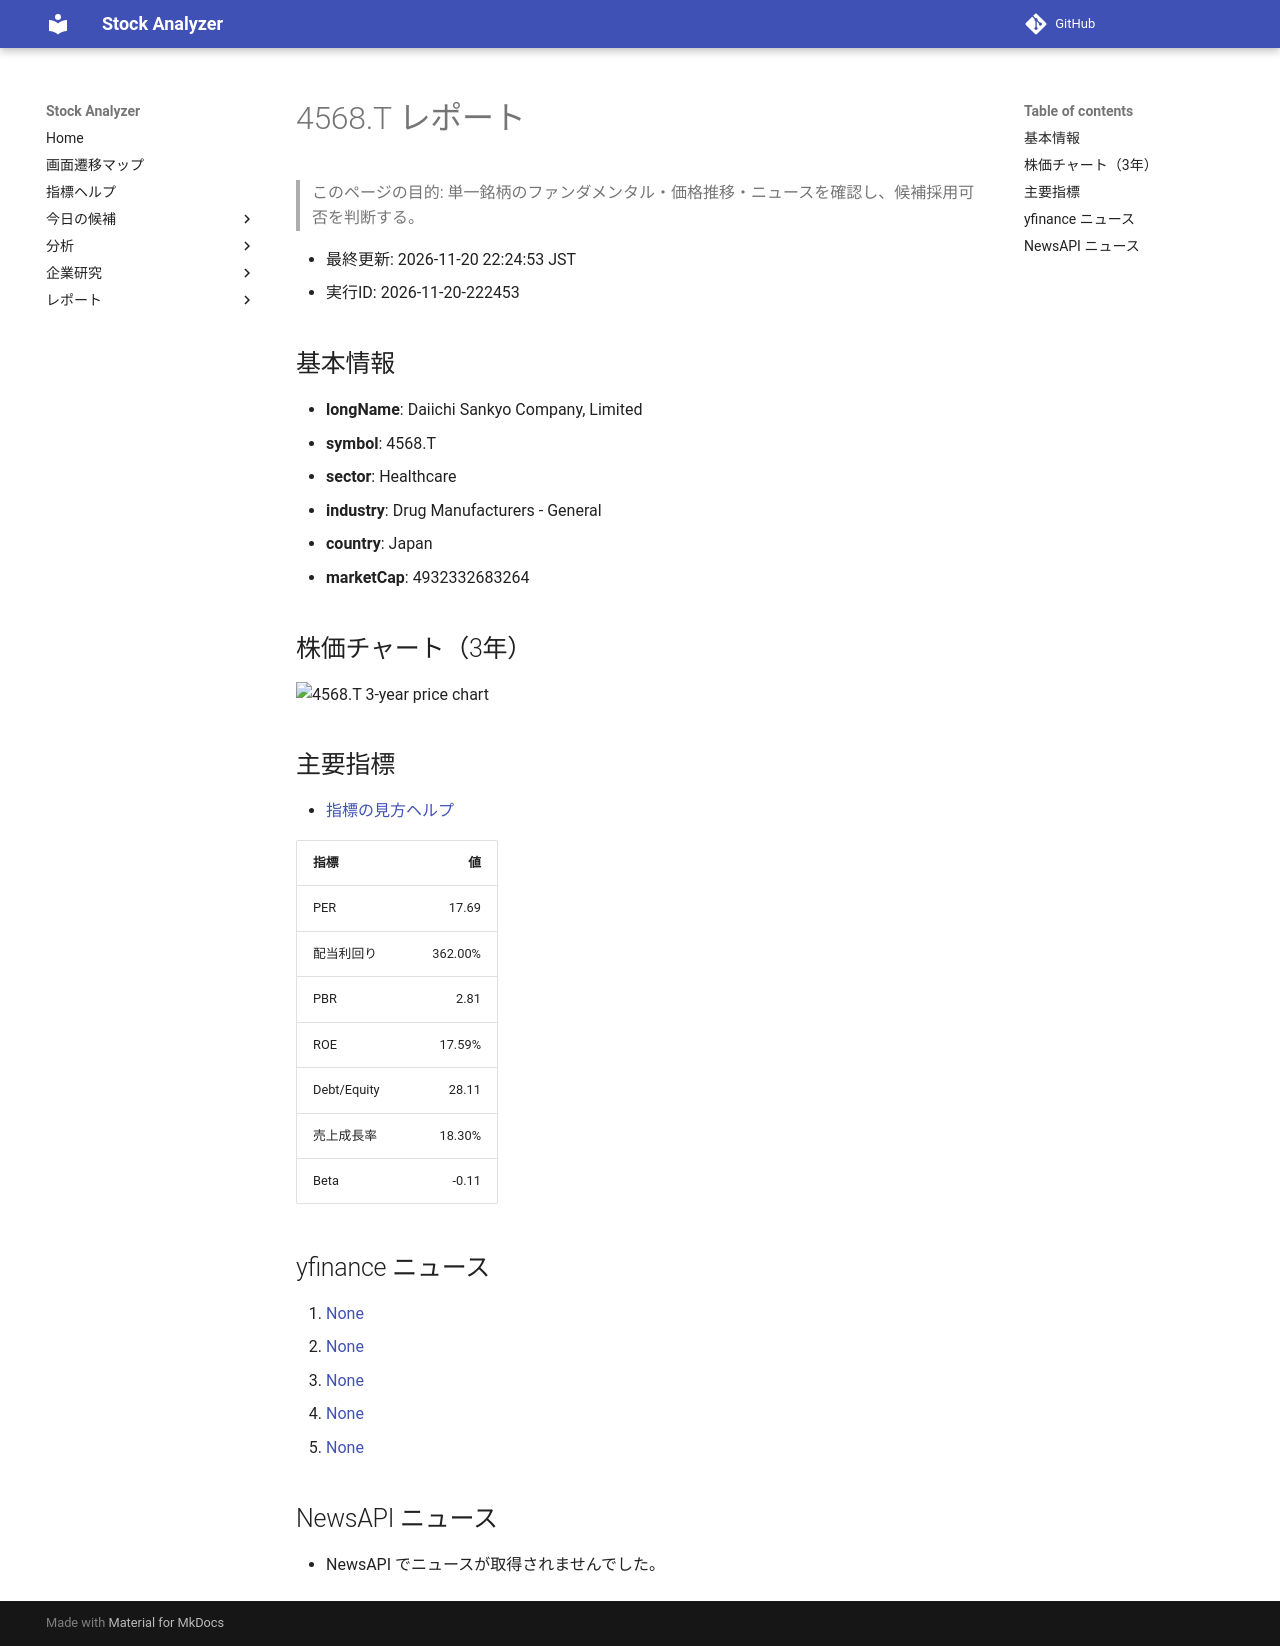

repository: Yumi-note/Making-APP · page: reports/2026-11-20/222453/4568_T/index.html · generator: mkdocs

# 4568.T レポート

> このページの目的: 単一銘柄のファンダメンタル・価格推移・ニュースを確認し、候補採用可否を判断する。

- 最終更新: 2026-11-20 22:24:53 JST
- 実行ID: 2026-11-20-222453

## 基本情報

- **longName**: Daiichi Sankyo Company, Limited
- **symbol**: 4568.T
- **sector**: Healthcare
- **industry**: Drug Manufacturers - General
- **country**: Japan
- **marketCap**: 4932332683264

## 株価チャート（3年）

![4568.T 3-year price chart](4568_T_3y.png)

## 主要指標

- [指標の見方ヘルプ](../../../../indicators.md)

| 指標 | 値 |
|---|---:|
| PER | 17.69 |
| 配当利回り | 362.00% |
| PBR | 2.81 |
| ROE | 17.59% |
| Debt/Equity | 28.11 |
| 売上成長率 | 18.30% |
| Beta | -0.11 |

## yfinance ニュース

1. [None](None)
2. [None](None)
3. [None](None)
4. [None](None)
5. [None](None)

## NewsAPI ニュース

- NewsAPI でニュースが取得されませんでした。
